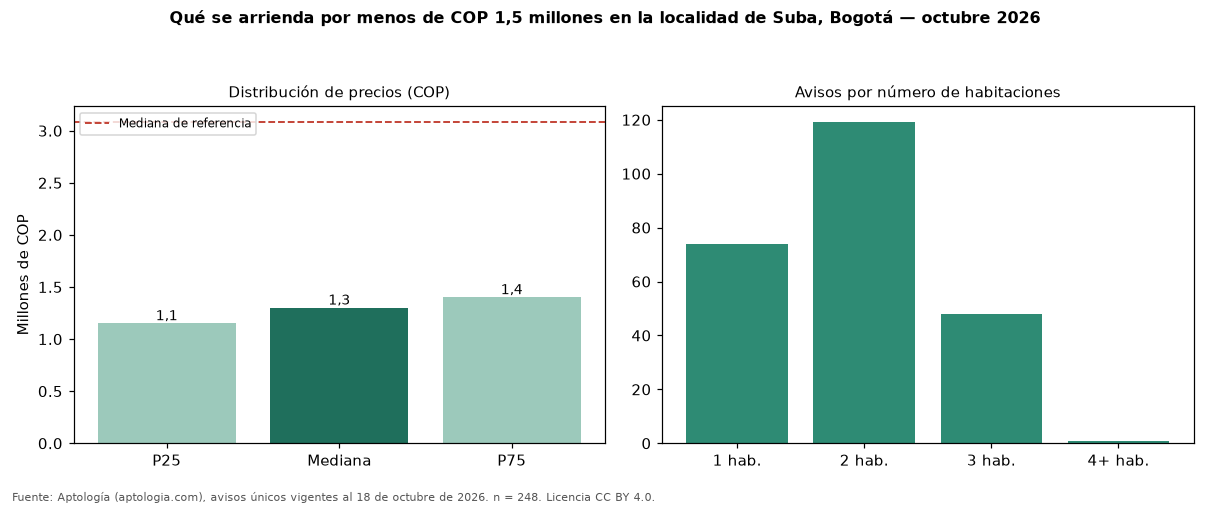

The file beside this chart, header and first rows:
seccion, metrica, valor_cop, n
precio, p25, 1150000, 248
precio, mediana, 1300000, 248
precio, p75, 1400000, 248
cop_por_m2, p25, 23978, 248
cop_por_m2, mediana, 30000, 248
cop_por_m2, p75, 34476, 248
area, area_mediana_m2, 42.0, 248
habitaciones, 1, 1300000, 74
habitaciones, 2, 1300000, 119
habitaciones, 3, 1300000, 48
administracion, mediana, 199188, 120
estrato, moda, 3, 
parqueadero, porcentaje_con_parqueadero, 16.9, 248
referencia, mediana_referencia, 3079400, 2387
referencia, mediana_cop_por_m2_referencia, 37500, 2387
